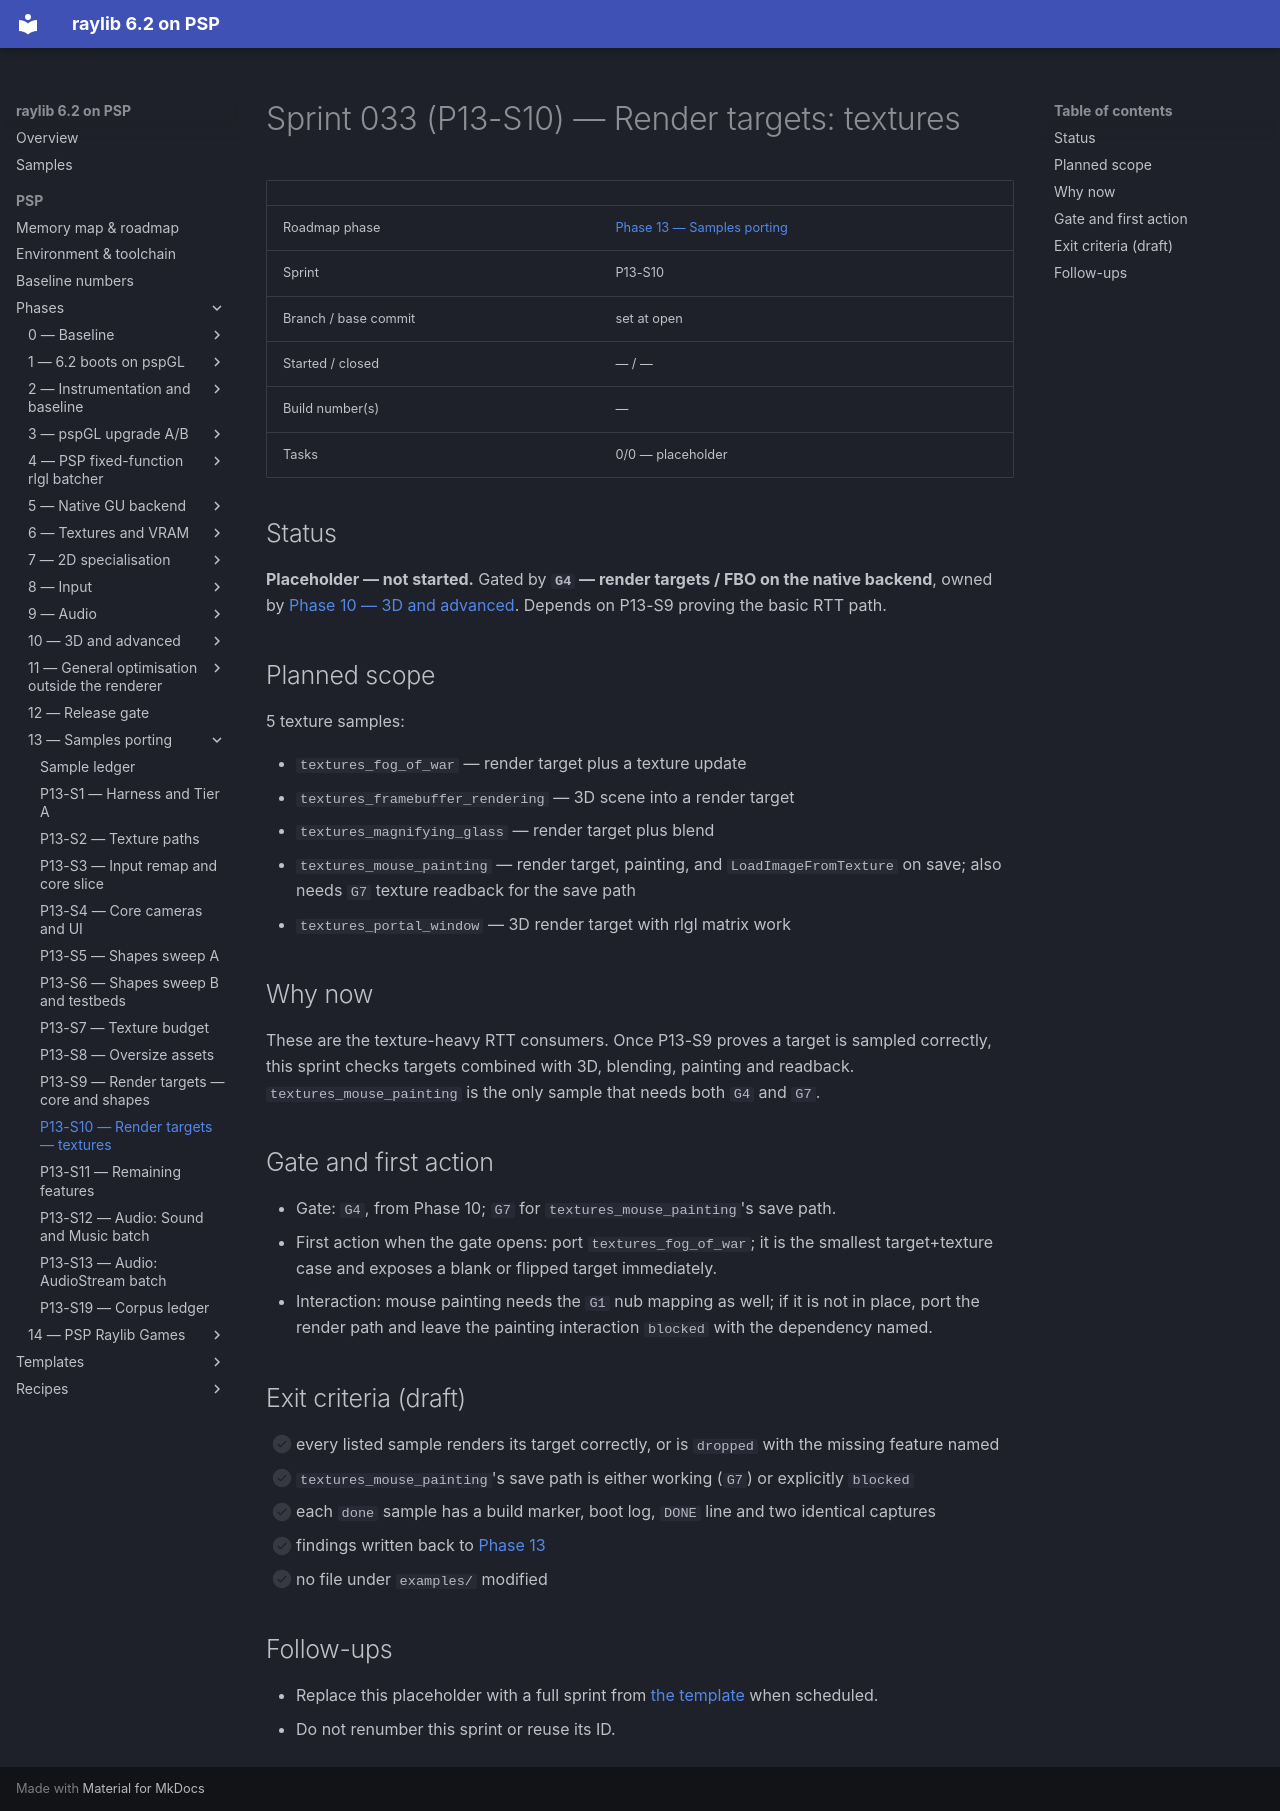

repository: nikmes/raylib · page: psp/sprints/033-phase13-render-targets-textures/index.html · generator: mkdocs

# Sprint 033 (P13-S10) — Render targets: textures

| | |
|---|---|
| Roadmap phase | [Phase 13 — Samples porting](../phases/13-samples-porting/index.md) |
| Sprint | P13-S10 |
| Branch / base commit | set at open |
| Started / closed | — / — |
| Build number(s) | — |
| Tasks | 0/0 — placeholder |

## Status

**Placeholder — not started.** Gated by **`G4` — render targets / FBO on the native backend**, owned by
[Phase 10 — 3D and advanced](../phases/10-3d-advanced/index.md). Depends on P13-S9 proving the basic RTT path.

## Planned scope

5 texture samples:

- `textures_fog_of_war` — render target plus a texture update
- `textures_framebuffer_rendering` — 3D scene into a render target
- `textures_magnifying_glass` — render target plus blend
- `textures_mouse_painting` — render target, painting, and `LoadImageFromTexture` on save; also needs `G7`
  texture readback for the save path
- `textures_portal_window` — 3D render target with rlgl matrix work

## Why now

These are the texture-heavy RTT consumers. Once P13-S9 proves a target is sampled correctly, this sprint checks
targets combined with 3D, blending, painting and readback. `textures_mouse_painting` is the only sample that
needs both `G4` and `G7`.

## Gate and first action

- Gate: `G4`, from Phase 10; `G7` for `textures_mouse_painting`'s save path.
- First action when the gate opens: port `textures_fog_of_war`; it is the smallest target+texture case and
  exposes a blank or flipped target immediately.
- Interaction: mouse painting needs the `G1` nub mapping as well; if it is not in place, port the render path and
  leave the painting interaction `blocked` with the dependency named.

## Exit criteria (draft)

- [ ] every listed sample renders its target correctly, or is `dropped` with the missing feature named
- [ ] `textures_mouse_painting`'s save path is either working (`G7`) or explicitly `blocked`
- [ ] each `done` sample has a build marker, boot log, `DONE` line and two identical captures
- [ ] findings written back to [Phase 13](../phases/13-samples-porting/index.md)
- [ ] no file under `examples/` modified

## Follow-ups

- Replace this placeholder with a full sprint from [the template](../templates/sprint.md) when scheduled.
- Do not renumber this sprint or reuse its ID.
